Run: headless pygame with SDL's dummy video driver; simulated clock (each Clock.tick advances the game by its frame time, no real sleeping); random seed 0; keys injected as events and as key.get_pressed() state; mouse plan: one left click at the window centre at the start of phase 2, then a move to the lower-right quarter at the start of phase 3.
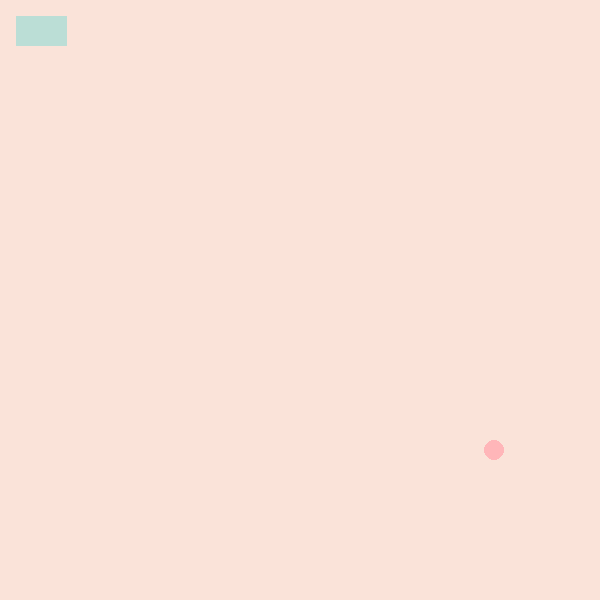
Frame 1 of 4 · flips 1–60 · no input
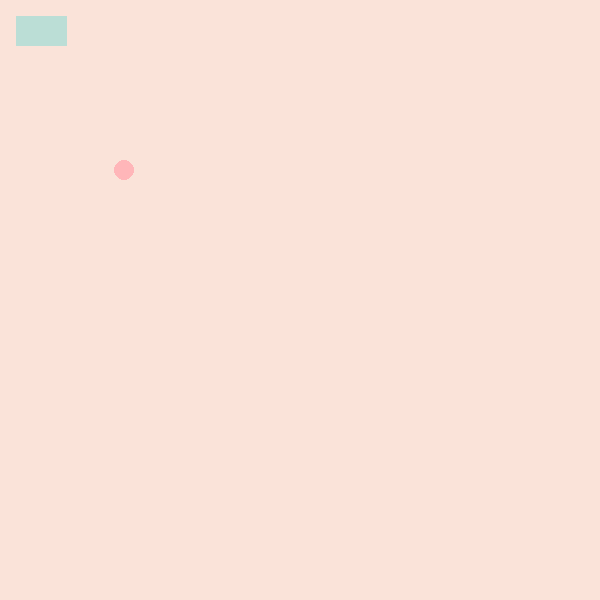
Frame 2 of 4 · flips 61–180 · clicked the window centre · tapped SPACE, RETURN · held RIGHT (→), D
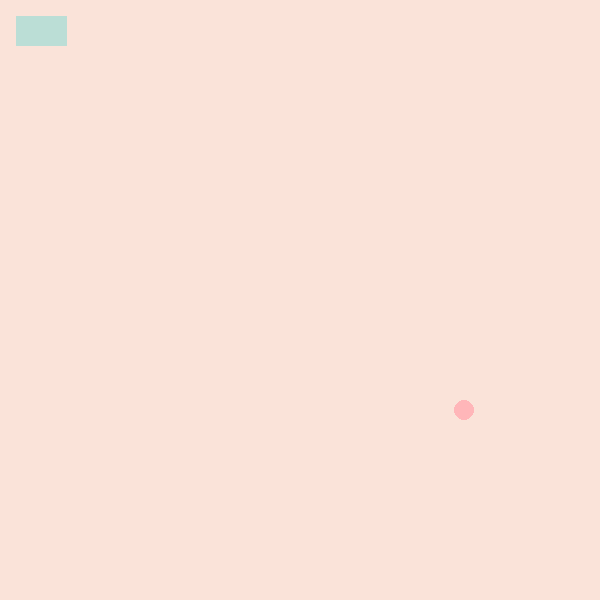
Frame 3 of 4 · flips 181–300 · moved the mouse to the lower-right quarter · held DOWN (↓), S
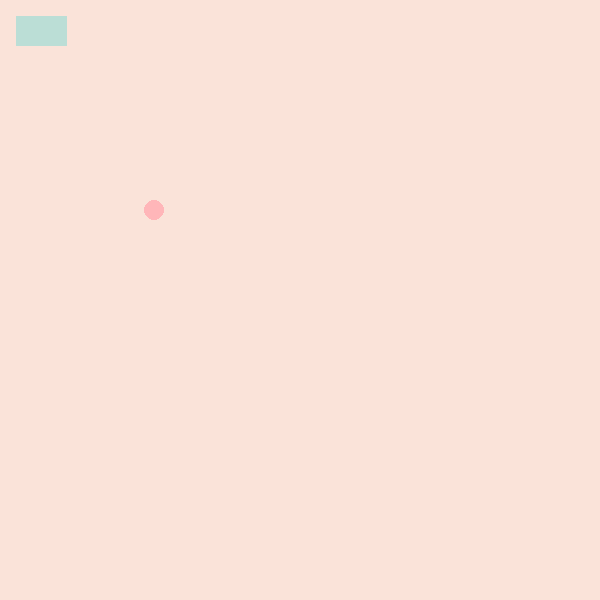
Frame 4 of 4 · flips 301–420 · held LEFT (←), A, UP (↑), W

The pygame program that drew these frames:

import pygame as pygame
import sys, random
from pygame.locals import *


pygame.init()

colors = {
    "background":[250,227,217],
    "ball":[255,182,185],
    "paddle":[187,222,214]
}
#게임 플레이에 주축이 되는 변수들 정의
WINDOW_WIDTH = 600
WINDWO_HEIGHT = 600
ballX = random.randrange(0, WINDOW_WIDTH)
ballY = random.randrange(0, WINDWO_HEIGHT)
ballXSpd = 5
ballYSpd = 5
radius = 10
windowSize = [WINDOW_WIDTH,WINDWO_HEIGHT] #창 크기 설정
screen = pygame.display.set_mode(windowSize) #screen 생성
FPS = 60

clock = pygame.time.Clock()
Running = True
pygame.display.set_caption("One Man Ping Pong")

class Paddle:
    def __init__(self, location, length, thickness):
        self.location = location
        self.length = length
        self.thickness = thickness

PaddleTOP = Paddle(random.randrange(0,WINDOW_WIDTH),50,10)
while True:
    screen.fill(colors["background"])
    pygame.draw.circle(screen, colors["ball"], (ballX, ballY), radius)
    pygame.draw.circle(screen, colors["background"], (ballX, ballY), radius) #다시 지우기
    pygame.draw.line(screen, colors["paddle"],[PaddleTOP.location-(PaddleTOP.length/2),30],[PaddleTOP.location+(PaddleTOP.length/2),30],30)
    ballX += ballXSpd
    ballY += ballYSpd
    print("X:" + str(ballX) +" Y:"+str(ballY))
    if(ballX + radius >= WINDOW_WIDTH or ballX - radius <= 0): #벽 충돌 이벤트 검사
        ballXSpd *= -1
    if(ballY + radius >= WINDWO_HEIGHT or ballY - radius <= 0): #벽 충돌 이벤트 검사
        ballYSpd *= -1
    pygame.draw.circle(screen, colors["ball"], (ballX, ballY), radius)
    for event in pygame.event.get(): #event get
        if not hasattr(event, 'key'):
            continue
        if event.type == KEYDOWN:
            if event.key == K_RIGHT:
                print("KEY RIGHT")
            elif event.key == K_LEFT:
                print("KEY LEFT")
            elif event.key == K_ESCAPE:
                sys.exit()
                pygame.quit()
        '''if event.type == pygame.MOUSEMOTION:
            print("mouse move "+event.pos)'''
        if event.type == QUIT:
            sys.exit()
            pygame.quit()

    pygame.display.flip()
    clock.tick(FPS)
    
